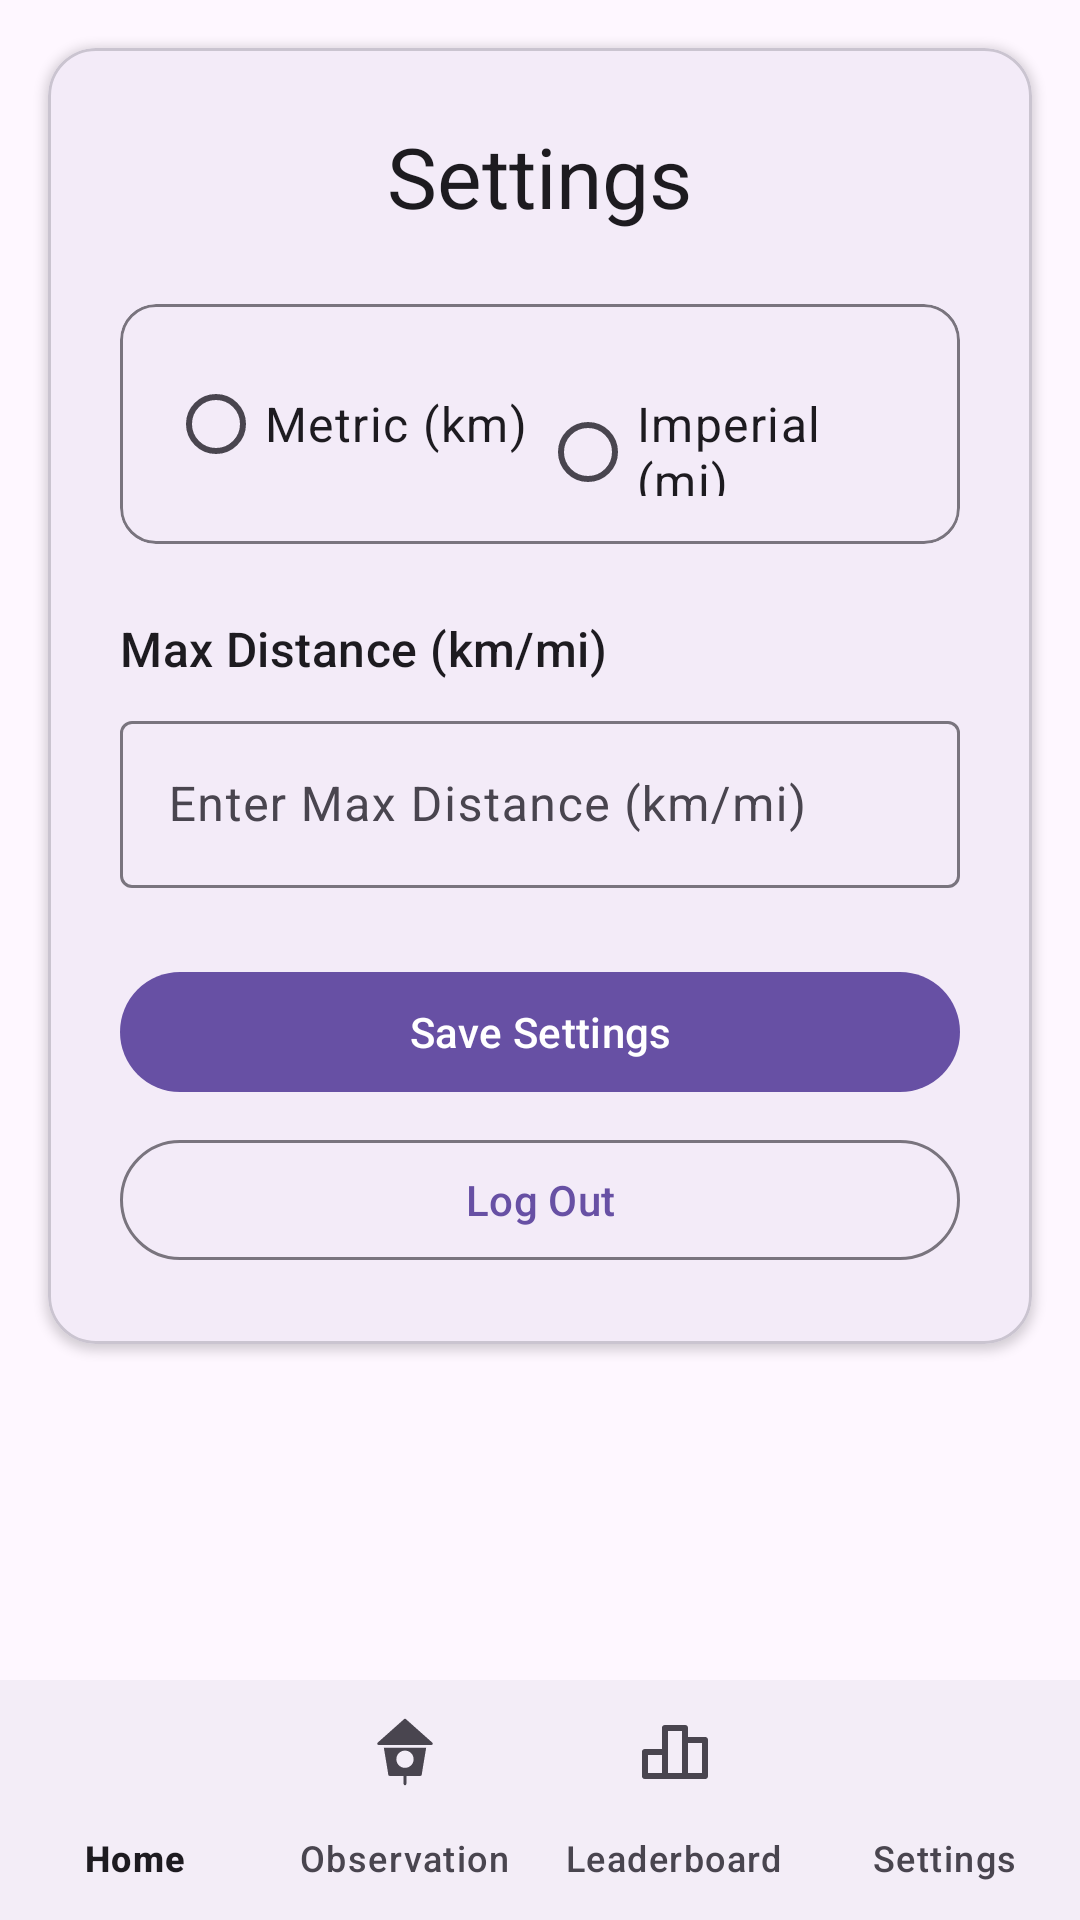

This screen was rendered from an Android layout file. Write that file and the resources it references.
<!-- AndroidManifest.xml: application theme Theme.BirdsView -->
<!-- res/layout/activity_settings.xml -->
<?xml version="1.0" encoding="utf-8"?>
<RelativeLayout xmlns:android="http://schemas.android.com/apk/res/android"
    xmlns:app="http://schemas.android.com/apk/res-auto"
    xmlns:tools="http://schemas.android.com/tools"
    android:layout_width="match_parent"
    android:layout_height="match_parent"
    android:background="?attr/colorSurface"
    tools:context=".SettingsActivity">

    <com.google.android.material.card.MaterialCardView
        android:layout_width="match_parent"
        android:layout_height="wrap_content"
        android:layout_margin="16dp"
        app:cardElevation="2dp"
        app:cardCornerRadius="16dp">

        <LinearLayout
            android:layout_width="match_parent"
            android:layout_height="wrap_content"
            android:orientation="vertical"
            android:padding="24dp">

            <com.google.android.material.textview.MaterialTextView
                android:id="@+id/textTitle"
                android:layout_width="wrap_content"
                android:layout_height="wrap_content"
                android:text="@string/setting"
                android:textAppearance="@style/TextAppearance.Material3.HeadlineMedium"
                android:layout_gravity="center_horizontal"
                android:layout_marginBottom="24dp"/>

            <com.google.android.material.card.MaterialCardView
                android:layout_width="match_parent"
                android:layout_height="wrap_content"
                android:layout_marginBottom="24dp"
                app:cardElevation="0dp"
                app:strokeWidth="1dp"
                app:strokeColor="?attr/colorOutline"
                app:cardCornerRadius="12dp">

                <RadioGroup
                    android:id="@+id/radioGroup"
                    android:layout_width="match_parent"
                    android:layout_height="wrap_content"
                    android:padding="16dp"
                    android:orientation="horizontal">

                    <com.google.android.material.radiobutton.MaterialRadioButton
                        android:id="@+id/radioMetric"
                        android:layout_width="0dp"
                        android:layout_height="wrap_content"
                        android:layout_weight="1"
                        android:text="@string/metric_km"
                        android:textAppearance="@style/TextAppearance.Material3.BodyLarge"/>

                    <com.google.android.material.radiobutton.MaterialRadioButton
                        android:id="@+id/radioImperial"
                        android:layout_width="0dp"
                        android:layout_height="wrap_content"
                        android:layout_weight="1"
                        android:text="@string/imperial_mi"
                        android:textAppearance="@style/TextAppearance.Material3.BodyLarge"/>
                </RadioGroup>
            </com.google.android.material.card.MaterialCardView>

            <com.google.android.material.textview.MaterialTextView
                android:id="@+id/textMaxDistance"
                android:layout_width="match_parent"
                android:layout_height="wrap_content"
                android:text="@string/max_distance_km_mi"
                android:textAppearance="@style/TextAppearance.Material3.TitleMedium"
                android:layout_marginBottom="8dp"/>

            <com.google.android.material.textfield.TextInputLayout
                android:id="@+id/inputLayoutMaxDistance"
                android:layout_width="match_parent"
                android:layout_height="wrap_content"
                android:layout_marginBottom="24dp"
                style="@style/Widget.Material3.TextInputLayout.OutlinedBox">

                <com.google.android.material.textfield.TextInputEditText
                    android:id="@+id/editMaxDistance"
                    android:layout_width="match_parent"
                    android:layout_height="wrap_content"
                    android:hint="@string/enter_max_distance_km_mi"
                    android:inputType="numberDecimal"/>
            </com.google.android.material.textfield.TextInputLayout>

            <com.google.android.material.button.MaterialButton
                android:id="@+id/btnSaveSettings"
                android:layout_width="match_parent"
                android:layout_height="wrap_content"
                android:text="@string/save_settings"
                android:layout_marginBottom="8dp"
                style="@style/Widget.Material3.Button"/>

            <com.google.android.material.button.MaterialButton
                android:id="@+id/btnLogOut"
                android:layout_width="match_parent"
                android:layout_height="wrap_content"
                android:text="@string/log_out"
                style="@style/Widget.Material3.Button.OutlinedButton"/>
        </LinearLayout>
    </com.google.android.material.card.MaterialCardView>

    <com.google.android.material.bottomnavigation.BottomNavigationView
        android:id="@+id/bottomNavigation"
        android:layout_width="match_parent"
        android:layout_height="wrap_content"
        android:layout_alignParentBottom="true"
        app:labelVisibilityMode="labeled"
        app:menu="@menu/menu_bottom_navigation"
        style="@style/Widget.Material3.BottomNavigationView"/>
</RelativeLayout>
<!-- resources referenced by this layout -->
<resources>
  <string name="enter_max_distance_km_mi">Enter Max Distance (km/mi)</string>
  <string name="imperial_mi">Imperial (mi)</string>
  <string name="log_out">Log Out</string>
  <string name="max_distance_km_mi">Max Distance (km/mi)</string>
  <string name="metric_km">Metric (km)</string>
  <string name="save_settings">Save Settings</string>
  <string name="setting">Settings</string>
  <style name="Theme.BirdsView" parent="Base.Theme.BirdsView" />
  <style name="Base.Theme.BirdsView" parent="Theme.Material3.DayNight.NoActionBar">
          
          
      </style>
</resources>
